Labelled photos from "dataset", an image-classification folder in Sebadam2010/RL_Car_Classification_Project. The possible labels are: Dominus, Fennec, Octane.

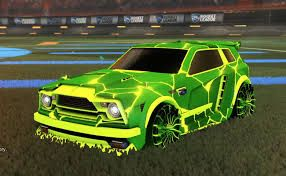
Label: Fennec

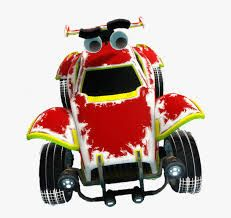
Label: Octane

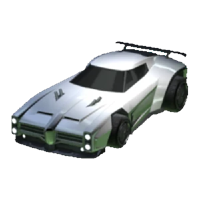
Label: Dominus

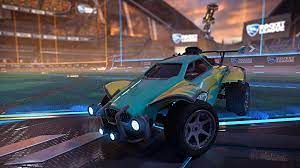
Label: Octane

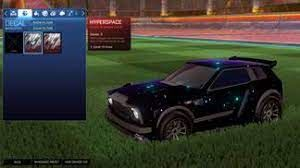
Label: Fennec

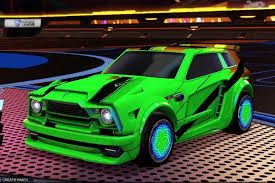
Label: Fennec
